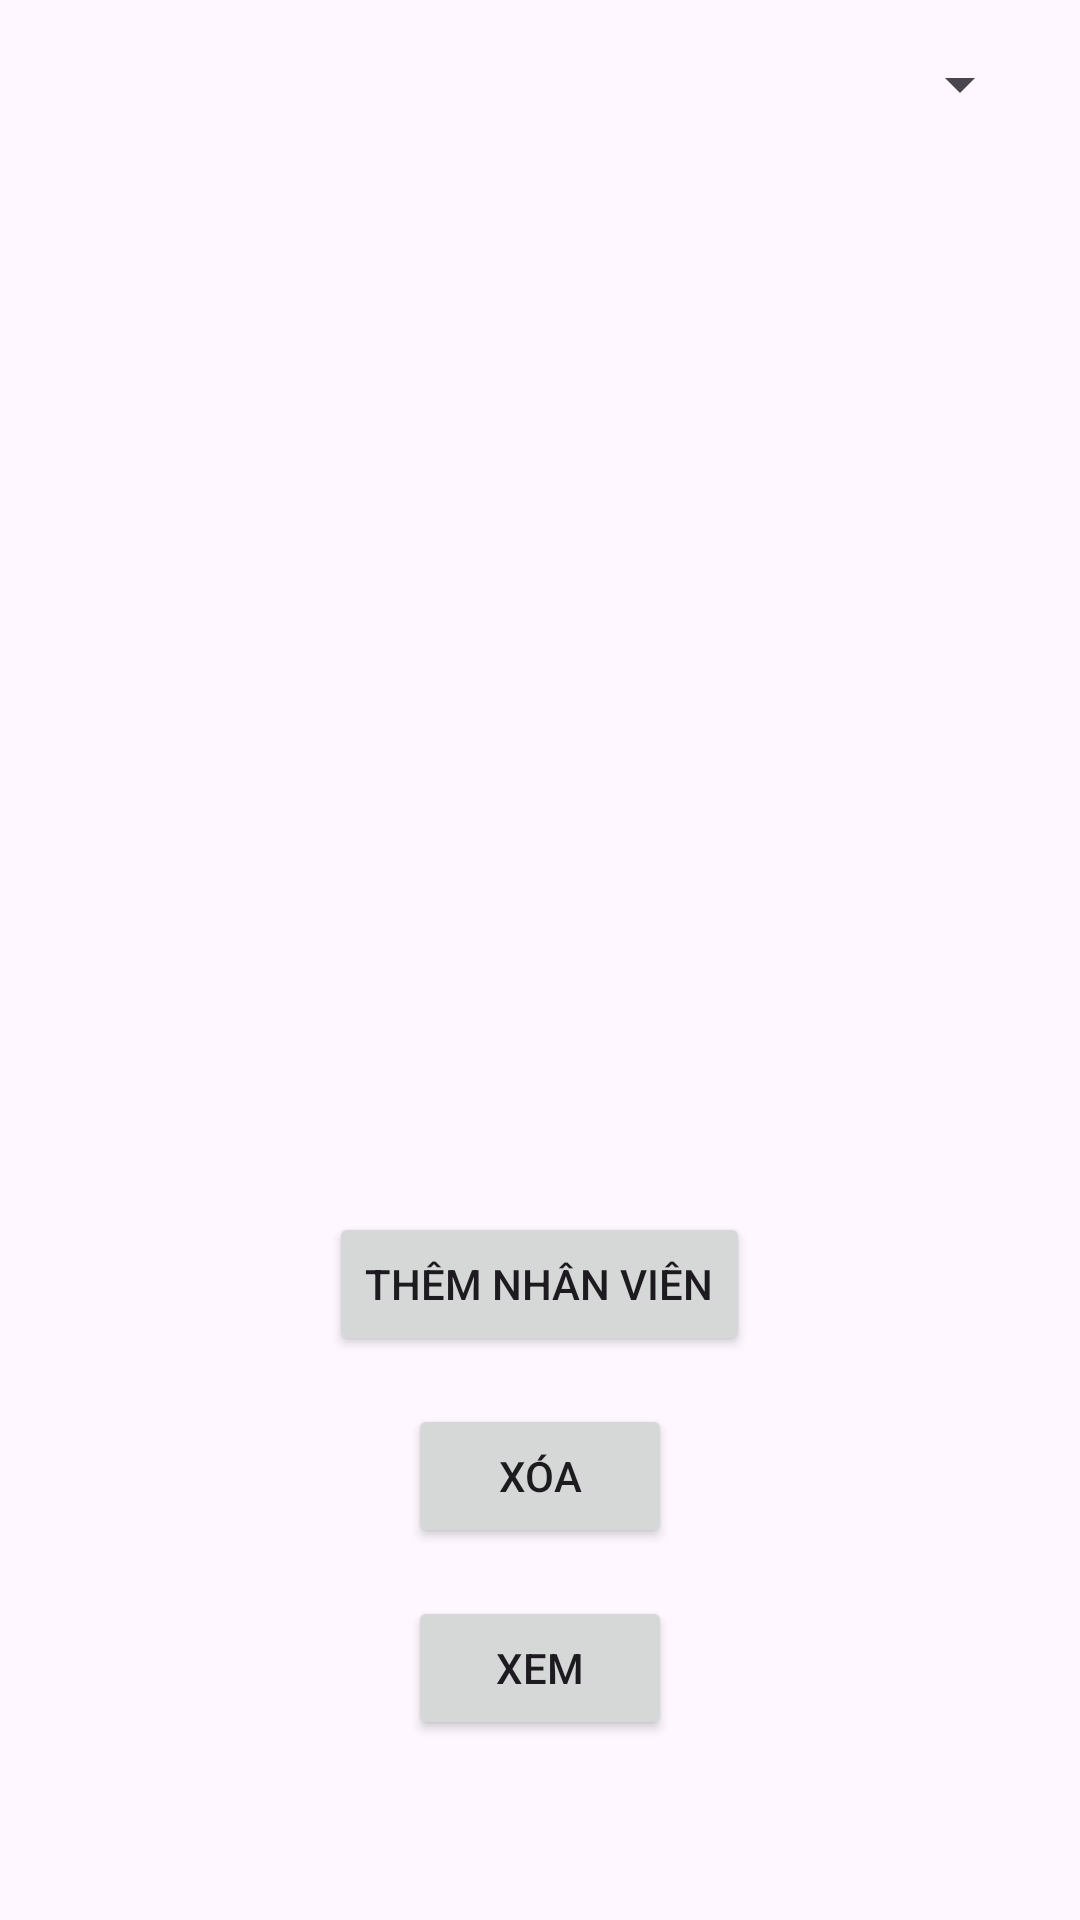

Android layout source for this screen:
<!-- AndroidManifest.xml: application theme Theme.BTOT -->
<!-- res/layout/activity_main.xml -->
<?xml version="1.0" encoding="utf-8"?>
<RelativeLayout xmlns:android="http://schemas.android.com/apk/res/android"
    android:layout_width="match_parent"
    android:layout_height="match_parent"
    xmlns:tools="http://schemas.android.com/tools"
    android:padding="16dp"
    tools:context=".MainActivity">

    <Spinner
        android:id="@+id/spinnerPhongBan"
        android:layout_width="match_parent"
        android:layout_height="wrap_content"
        android:layout_marginBottom="16dp" />

    <ListView
        android:id="@+id/lvDanhSach"
        android:layout_width="match_parent"
        android:layout_height="300dp"
        android:layout_below="@+id/spinnerPhongBan"
        android:layout_marginTop="16dp"
        android:layout_marginBottom="16dp"
        android:divider="@android:color/darker_gray"
        android:dividerHeight="1dp" />

    <Button
        android:id="@+id/btnThemNhanVien"
        android:layout_width="wrap_content"
        android:layout_height="wrap_content"
        android:text="Thêm Nhân Viên"
        android:layout_below="@+id/lvDanhSach"
        android:layout_centerHorizontal="true"
        android:layout_marginTop="16dp" />

    <LinearLayout
        android:id="@+id/layoutThemNhanVien"
        android:layout_width="match_parent"
        android:layout_height="wrap_content"
        android:orientation="vertical"
        android:layout_below="@+id/btnThemNhanVien"
        android:layout_marginTop="16dp"
        android:visibility="gone">

        <EditText
            android:id="@+id/edtMaNV"
            android:layout_width="match_parent"
            android:layout_height="wrap_content"
            android:hint="Mã nhân viên"
            android:layout_marginTop="16dp" />

        <EditText
            android:id="@+id/edtTenNV"
            android:layout_width="match_parent"
            android:layout_height="wrap_content"
            android:hint="Tên nhân viên"
            android:layout_marginTop="16dp" />

        <EditText
            android:id="@+id/edtTuoi"
            android:layout_width="match_parent"
            android:layout_height="wrap_content"
            android:hint="Tuổi"
            android:layout_marginTop="16dp" />

        <Button
            android:id="@+id/btnThem"
            android:layout_width="wrap_content"
            android:layout_height="wrap_content"
            android:text="Lưu"
            android:layout_gravity="center"
            android:layout_marginTop="16dp" />
    </LinearLayout>

    <Button
        android:id="@+id/btnXoa"
        android:layout_width="wrap_content"
        android:layout_height="wrap_content"
        android:text="Xóa"
        android:layout_below="@+id/layoutThemNhanVien"
        android:layout_centerHorizontal="true"
        android:layout_marginTop="16dp" />
    <Button
        android:id="@+id/btnOpenAct"
        android:layout_width="wrap_content"
        android:layout_height="wrap_content"
        android:text="Xem"
        android:layout_below="@+id/btnXoa"
        android:layout_centerHorizontal="true"
        android:layout_marginTop="16dp" />
</RelativeLayout>
<!-- resources referenced by this layout -->
<resources>
  <style name="Theme.BTOT" parent="Base.Theme.BTOT" />
  <style name="Base.Theme.BTOT" parent="Theme.Material3.DayNight.NoActionBar">
          
          
      </style>
</resources>
